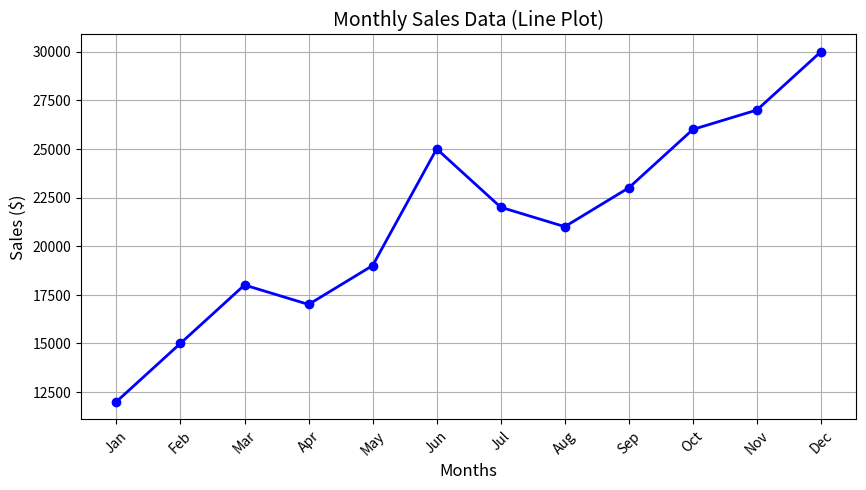
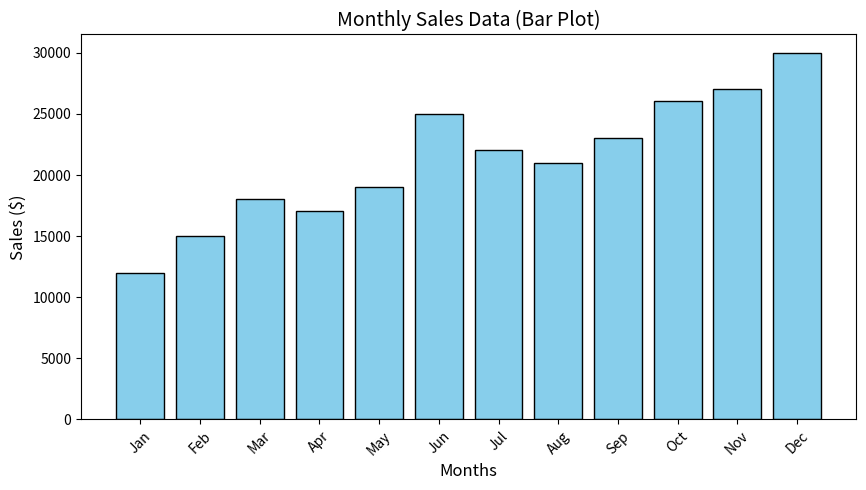

Reproduce these figures in Python, in order.
import matplotlib.pyplot as plt
import numpy as np
months = ['Jan', 'Feb', 'Mar', 'Apr', 'May', 'Jun', 'Jul', 'Aug', 'Sep', 'Oct', 'Nov', 'Dec']
sales = [12000, 15000, 18000, 17000, 19000, 25000, 22000, 21000, 23000, 26000, 27000, 30000]
plt.figure(figsize=(10, 5))
plt.plot(months, sales, marker='o', linestyle='-', color='b', linewidth=2, markersize=6)
plt.title("Monthly Sales Data (Line Plot)", fontsize=14)
plt.xlabel("Months", fontsize=12)
plt.ylabel("Sales ($)", fontsize=12)
plt.grid(True)
plt.xticks(rotation=45)
plt.show()

plt.figure(figsize=(10, 5))
plt.bar(months, sales, color='skyblue', edgecolor='black')

plt.title("Monthly Sales Data (Bar Plot)", fontsize=14)
plt.xlabel("Months", fontsize=12)
plt.ylabel("Sales ($)", fontsize=12)
plt.xticks(rotation=45)

plt.show()
